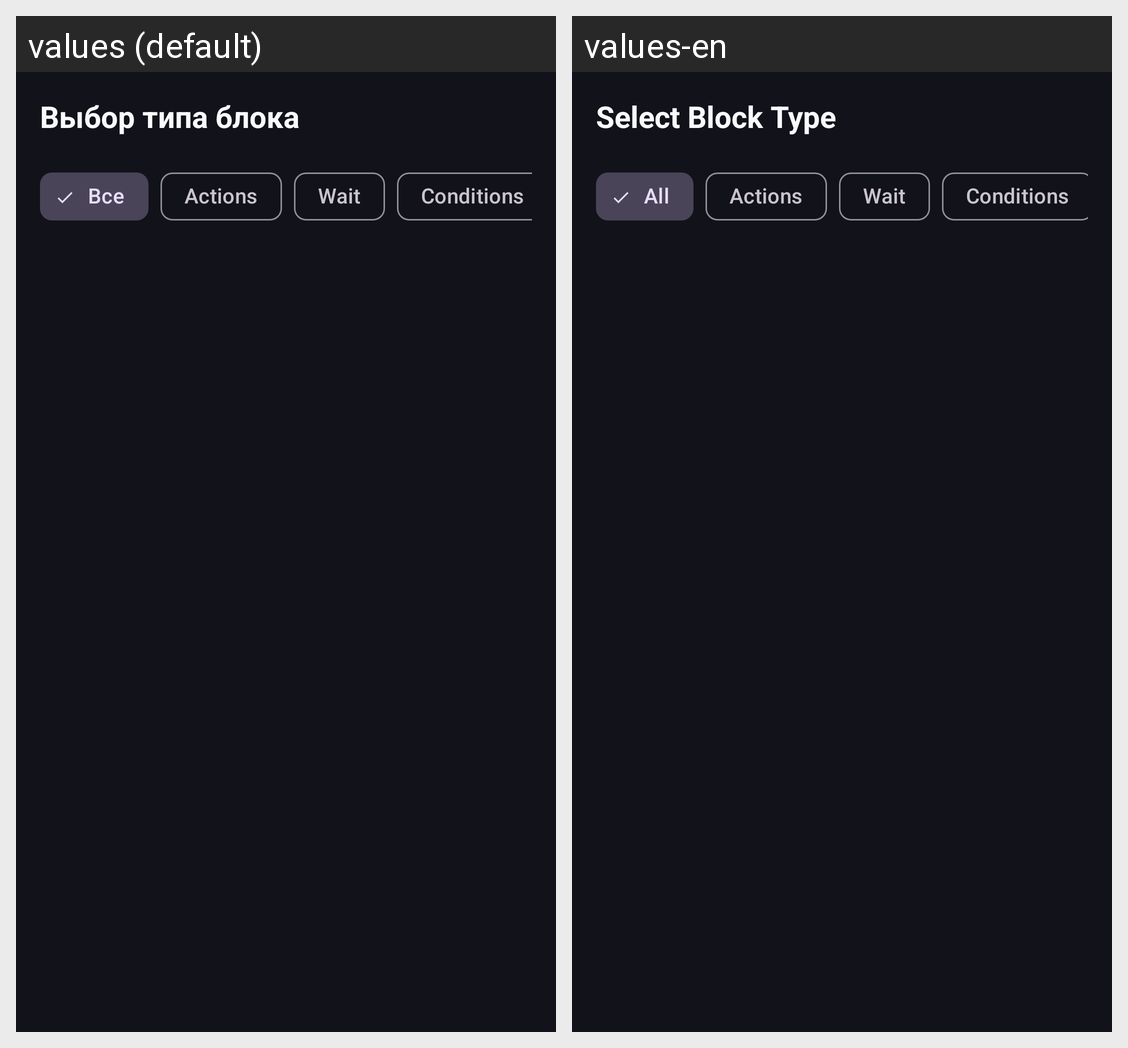

The Android screen above is rendered under two locales of the same app. Produce the string resources it draws, with the default and per-locale values.
Android screen res/layout/dialog_block_palette.xml rendered under 2 locales, left to right: values (default), values-en. Device: Nexus 5 (rendered at 1080×1920; each locale shown at half size, 540×960, under a caption strip naming it); theme Theme.AutoClicker.
Strings drawn on this screen, with the default value and each locale's value (text and hints the layout hard-codes, and strings that could not be matched under every locale, appear in the picture but are not listed):

visual_editor_select_block
  values: Выбор типа блока
  values-en: Select Block Type

category_all
  values: Все
  values-en: All

category_actions
  values: Actions
  values-en: Actions

category_wait
  values: Wait
  values-en: Wait

category_conditions
  values: Conditions
  values-en: Conditions
